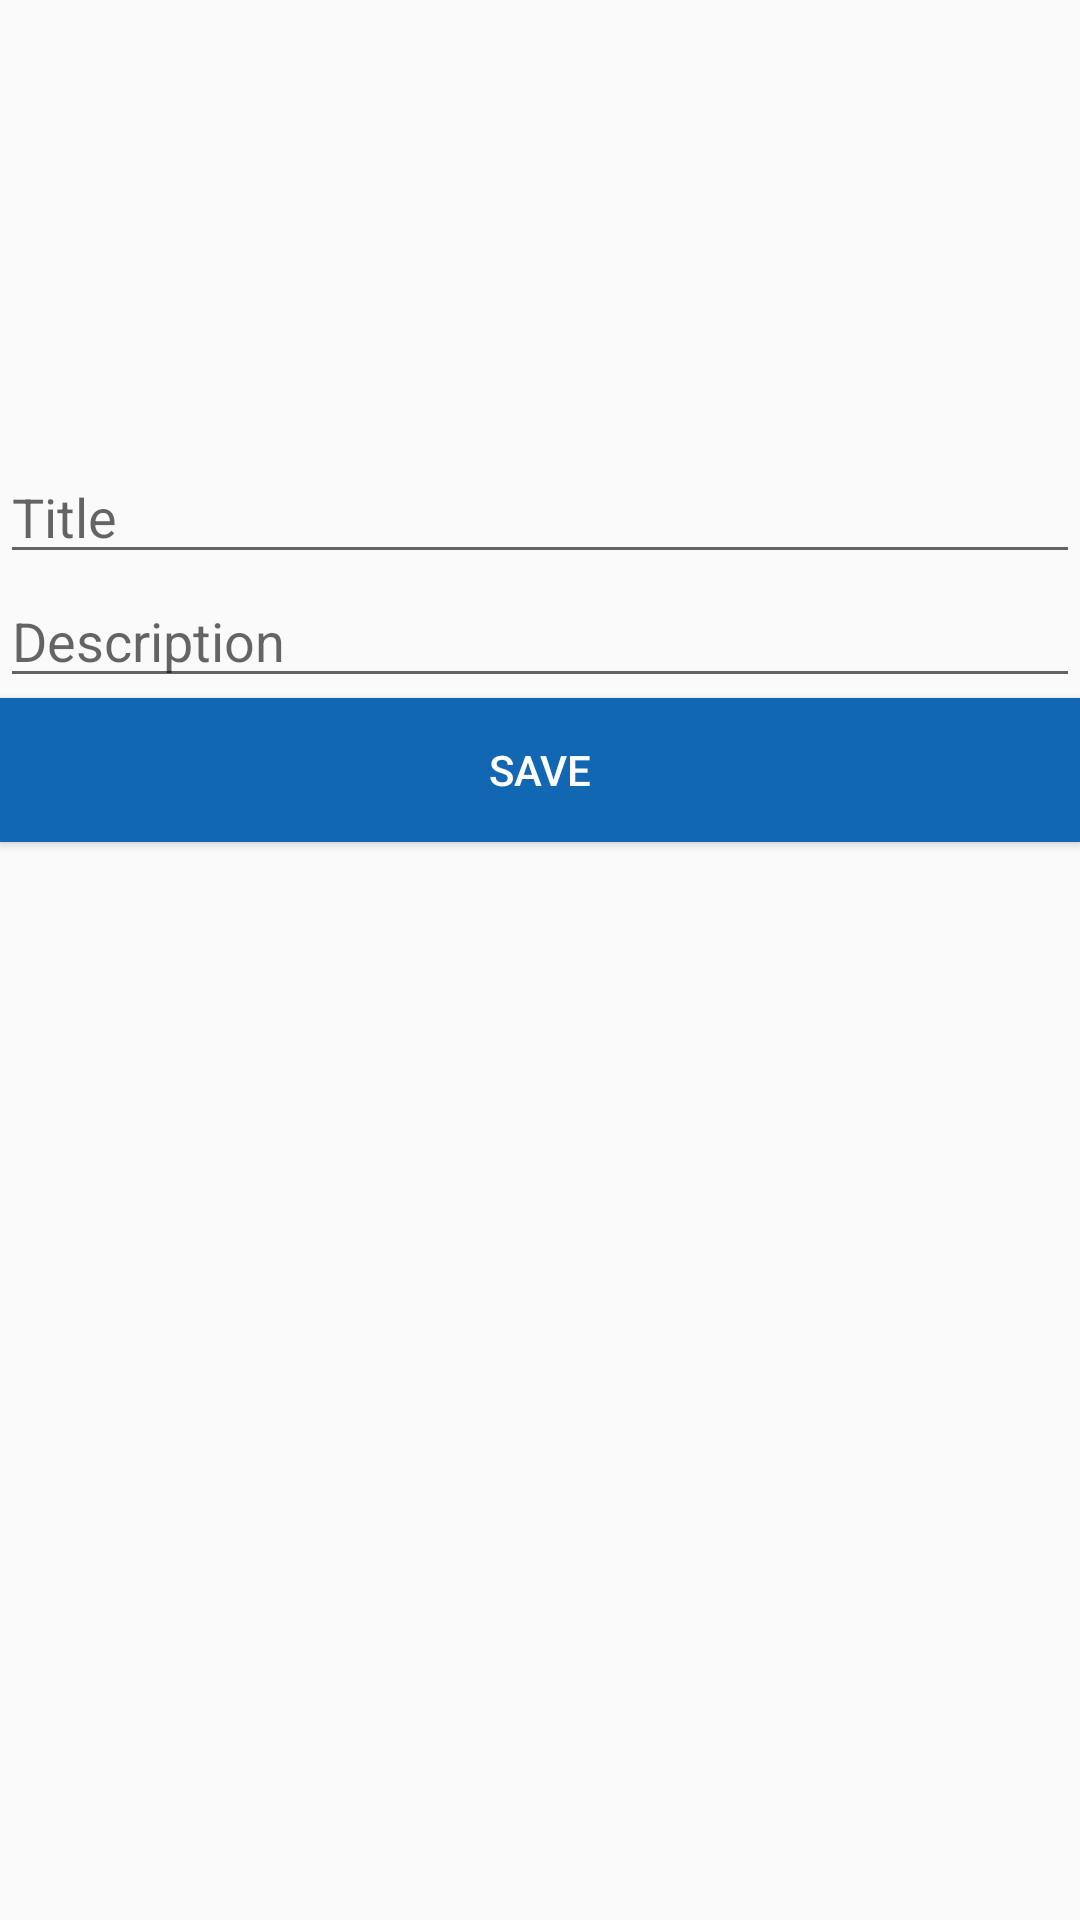

Write the Android layout XML for this screen, with the resource values it uses.
<!-- AndroidManifest.xml: application theme SeaTheme -->
<!-- res/layout/fragment_task.xml -->
<?xml version="1.0" encoding="utf-8"?>
<LinearLayout xmlns:android="http://schemas.android.com/apk/res/android"
    android:layout_width="match_parent"
    android:layout_height="match_parent"
    android:orientation="vertical">

        <EditText
            android:id="@+id/et_title"
            android:layout_width="match_parent"
            android:layout_height="wrap_content"
            android:layout_marginTop="150dp"
            android:ems="10"
            android:inputType="textPersonName"
            android:hint="Title" />

        <EditText
            android:id="@+id/et_description"
            android:layout_width="match_parent"
            android:layout_height="wrap_content"
            android:ems="10"
            android:inputType="textPersonName"
            android:hint="Description" />

        <Button
            android:id="@+id/btn_save"
            android:layout_width="match_parent"
            android:layout_height="wrap_content"
            android:background="@color/seaWaterTwo"
            android:text="Save"
            android:textColor="@color/myTextLight"/>

</LinearLayout>
<!-- resources referenced by this layout -->
<resources>
  <color name="myTextLight">#FFFFFF</color>
  <color name="seaWaterTwo">#1167b1</color>
  <style name="SeaTheme" parent="Theme.AppCompat.Light.NoActionBar">
          <item name="colorPrimary">@color/seaWaterTwo</item>
          <item name="colorPrimaryDark">@color/seaDarkOne</item>
          <item name="tabBackgroundColor">@color/seaDarkOne</item>
          <item name="toolbarBackgroundColor">@color/pantone331c</item>
          <item name="textDarkColor">@color/seaSkyFour</item>
          <item name="textTabColor">@color/seaDarkOne</item>
          <item name="textWhiteColor">@color/myTextLight</item>
          <item name="detailBackground">@color/myLayoutColor</item>
          <item name="imageTransparentOverlay">@color/pantoneTransparent</item>
      </style>
  <color name="seaDarkOne">#03254c</color>
  <color name="pantone331c">#05c3de</color>
  <color name="seaSkyFour">#2a9df4</color>
  <color name="myLayoutColor">#EEEEEE</color>
  <color name="pantoneTransparent">#6605c3de</color>
</resources>
